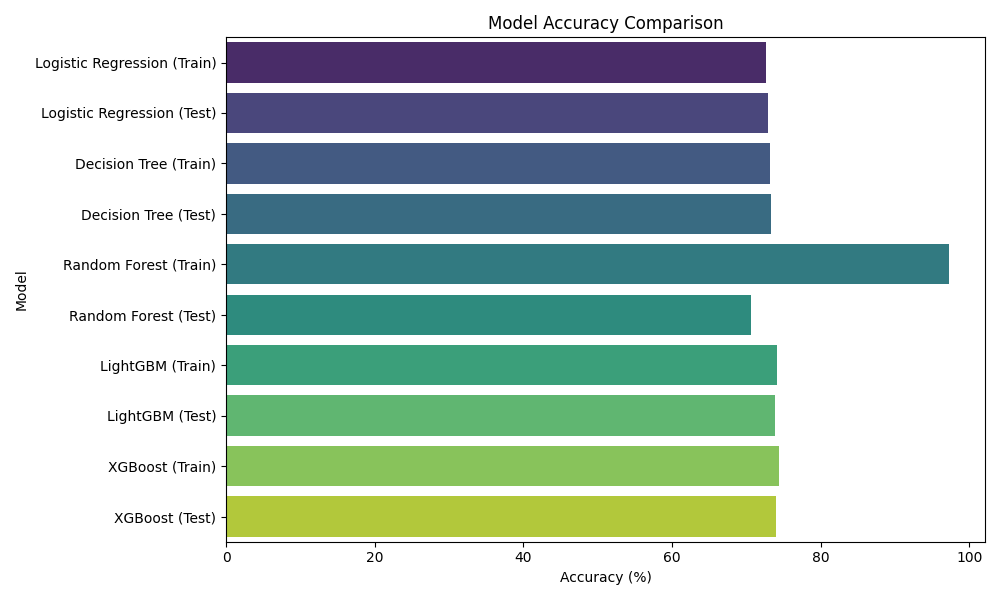

The table this chart was drawn from, first rows:
Model, Accuracy, AUC-ROC, Sensitivity, Specificity, Precision
Logistic Regression (Train), 72.63, 79.03, 66.46, 78.64, 75.21
Logistic Regression (Test), 72.86, 79.32, 67.03, 78.55, 75.29
Decision Tree (Train), 73.14, 79.21, 65.78, 80.33, 76.53
Decision Tree (Test), 73.35, 79.43, 66.42, 80.11, 76.51
Random Forest (Train), 97.24, 99.67, 96.19, 98.27, 98.18
Random Forest (Test), 70.62, 76.73, 70.02, 71.2, 70.33
LightGBM (Train), 74.12, 81.21, 69.56, 78.57, 75.99
LightGBM (Test), 73.87, 80.55, 69.83, 77.81, 75.42
XGBoost (Train), 74.34, 81.61, 69.25, 79.3, 76.54
XGBoost (Test), 73.95, 80.55, 69.53, 78.26, 75.72
